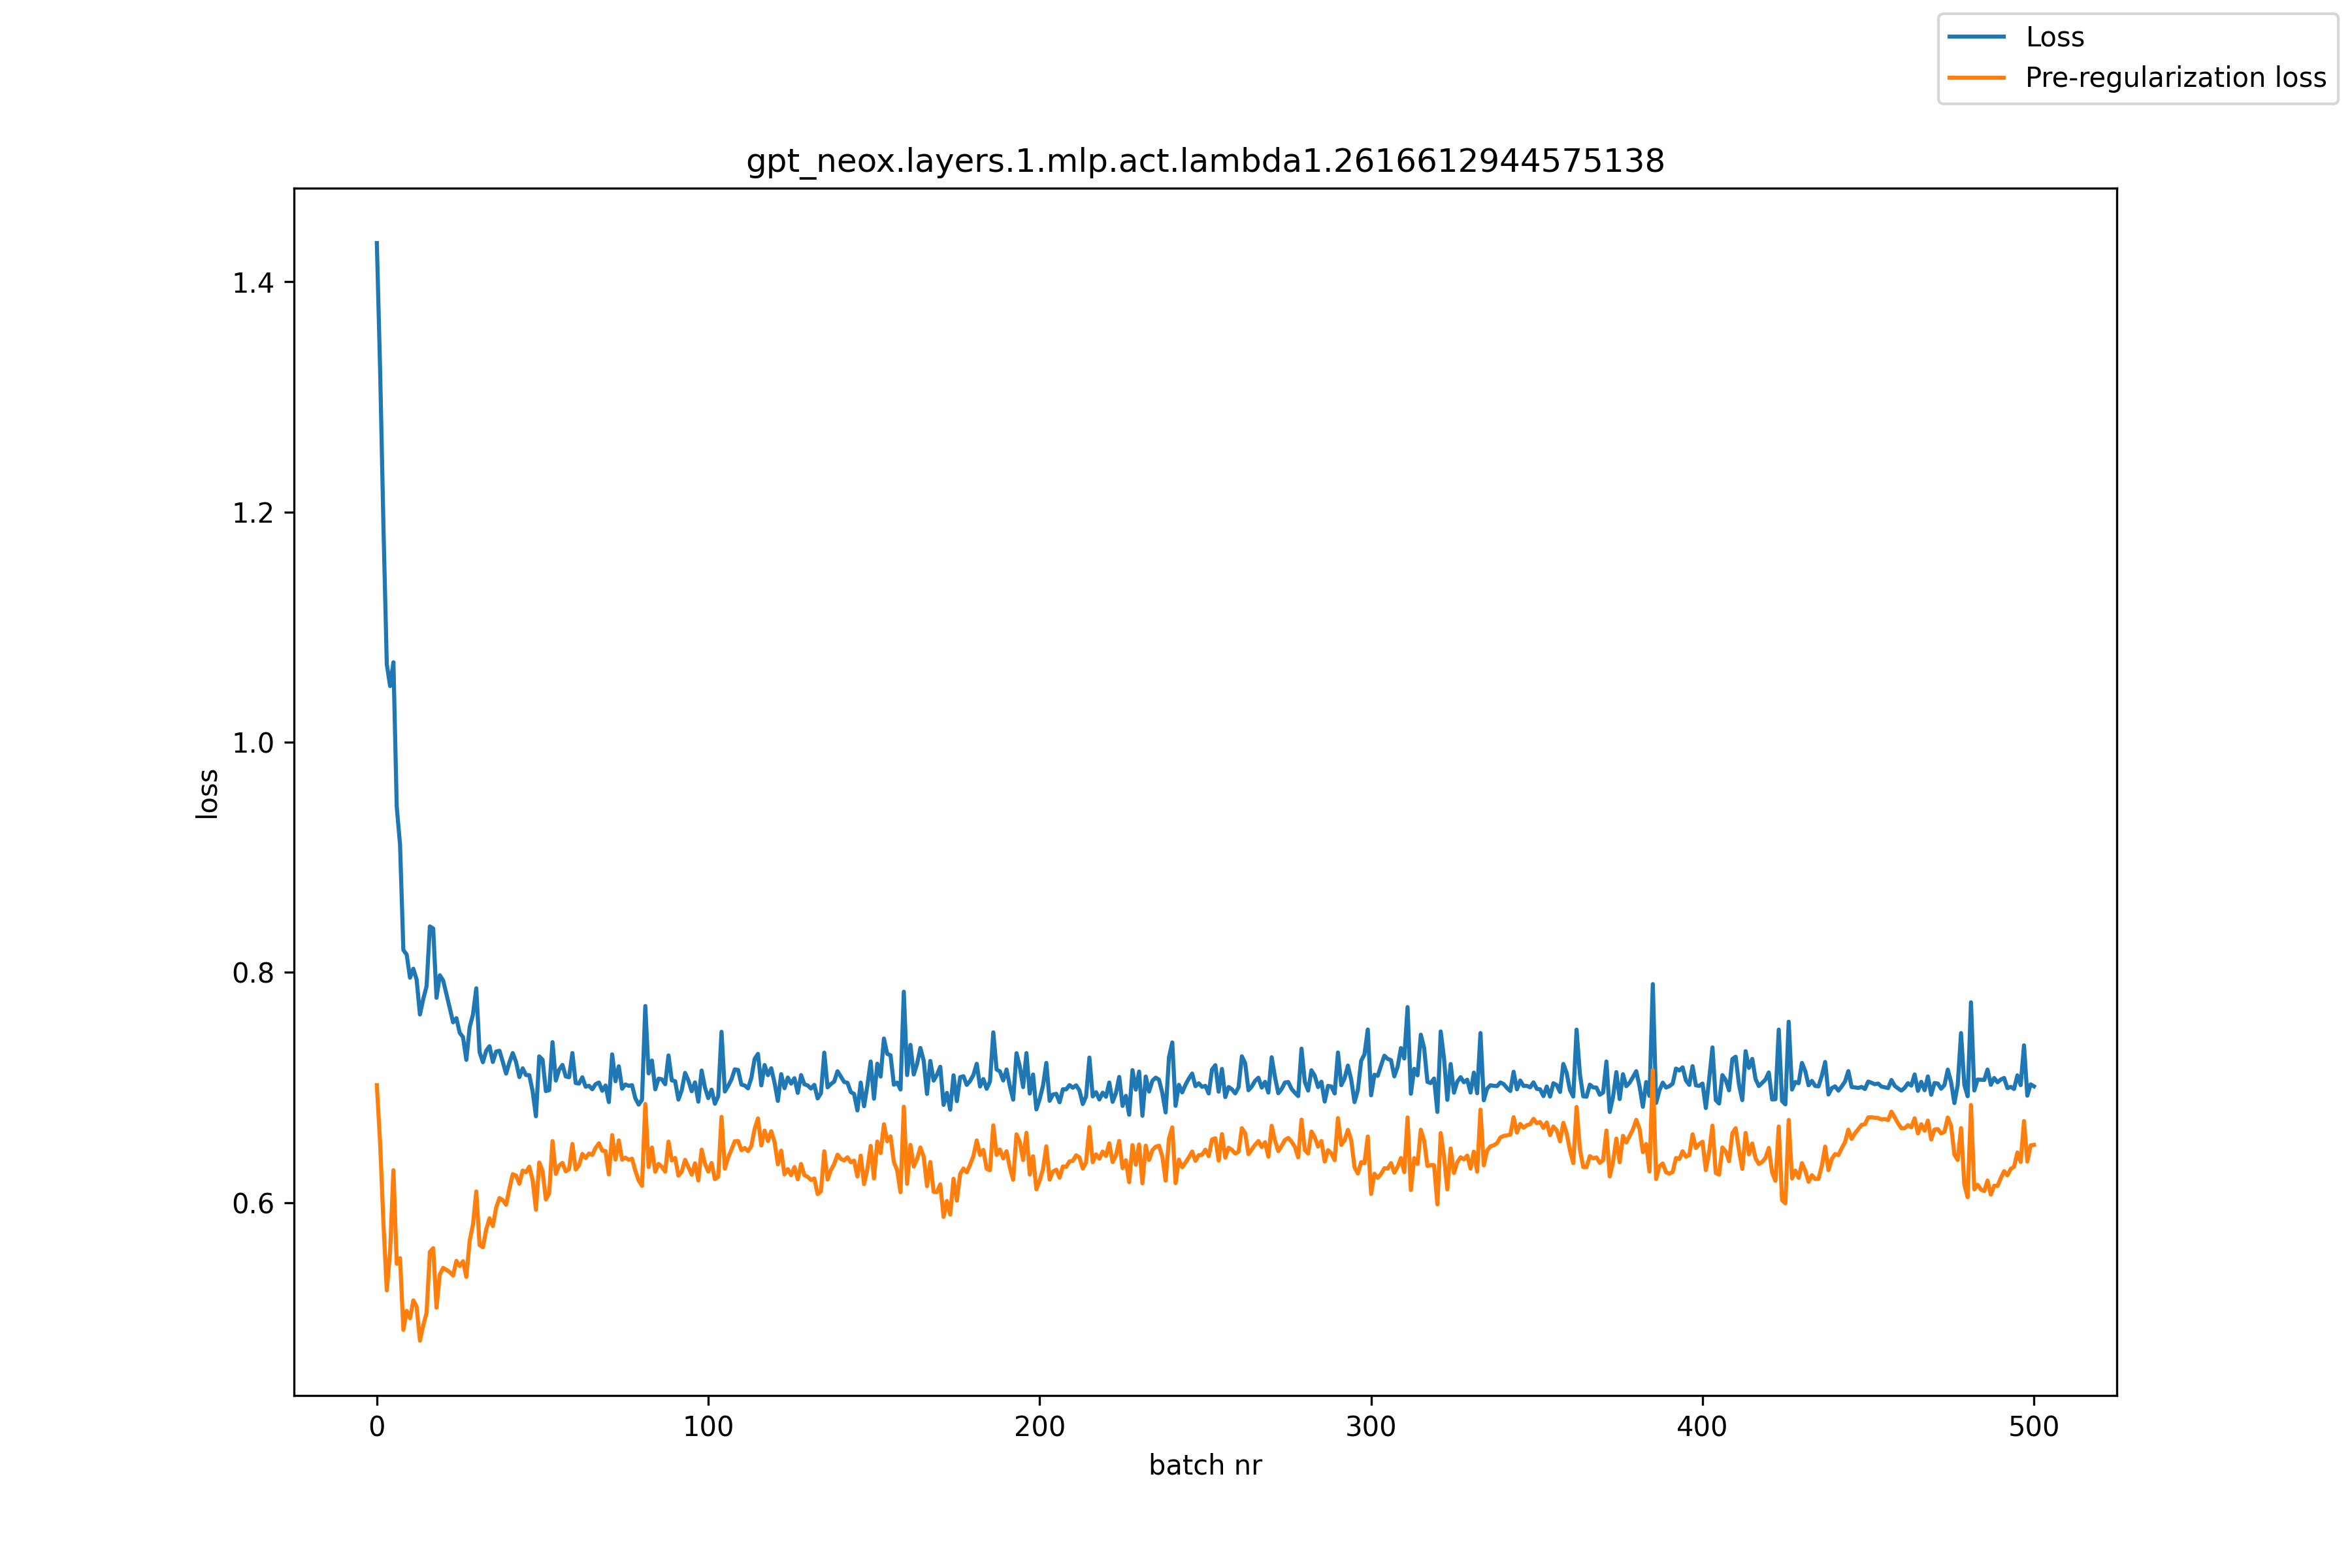

Values plotted in this chart, from the file beside it:
, loss, pre_reg_loss
0, 1.434, 0.7019
1, 1.322, 0.6508
2, 1.186, 0.5811
3, 1.068, 0.5237
4, 1.049, 0.5574
5, 1.069, 0.6281
6, 0.9439, 0.5468
7, 0.9107, 0.5517
8, 0.8194, 0.4893
9, 0.8154, 0.5059
10, 0.7953, 0.4994
11, 0.8031, 0.515
12, 0.7937, 0.5095
13, 0.7634, 0.48
14, 0.7768, 0.4933
15, 0.7879, 0.5041
16, 0.8399, 0.5571
17, 0.838, 0.5604
18, 0.7779, 0.5087
19, 0.7975, 0.5374
20, 0.7929, 0.5432
21, 0.781, 0.5415
22, 0.769, 0.5395
23, 0.7566, 0.5366
24, 0.7602, 0.5493
25, 0.7475, 0.5448
26, 0.7437, 0.549
27, 0.7239, 0.5354
28, 0.7523, 0.5666
29, 0.7633, 0.5809
30, 0.7861, 0.6096
31, 0.7307, 0.563
32, 0.7219, 0.5611
33, 0.7319, 0.5766
34, 0.7358, 0.5863
35, 0.7221, 0.5796
36, 0.7312, 0.5955
37, 0.7319, 0.6039
38, 0.7222, 0.6021
39, 0.712, 0.5981
40, 0.7217, 0.612
41, 0.7299, 0.6246
42, 0.7221, 0.6234
43, 0.709, 0.6163
44, 0.7166, 0.6278
45, 0.7107, 0.6264
46, 0.7107, 0.6311
47, 0.6966, 0.6197
48, 0.6749, 0.5938
49, 0.727, 0.6348
50, 0.7241, 0.6274
51, 0.6968, 0.6027
52, 0.6977, 0.6079
53, 0.7393, 0.6534
54, 0.7059, 0.6248
55, 0.7154, 0.632
56, 0.7196, 0.6345
57, 0.7095, 0.6271
58, 0.7089, 0.6291
59, 0.7299, 0.6509
... 441 more rows
